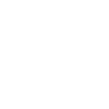
t = 0.00 s
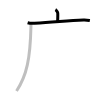
t = 2.25 s
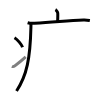
t = 4.50 s
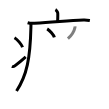
t = 6.50 s
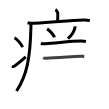
t = 8.75 s
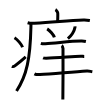
t = 11.00 s

The animated SVG that drew these frames (rendered in a browser with its animation timeline set to each time). Animation: 11 SMIL elements (animate=11); one cycle of 11.00 s.

<svg width="109px" height="109px" viewBox="0 0 px 109px" xmlns="http://www.w3.org/2000/svg" xmlns:xlink="http://www.w3.org/1999/xlink" xml:space="preserve" version="1.1"  baseProfile="full">
<path d="M55.41,9.63c0.7,0.36,2.18,2.66,2.32,3.37c0.14,0.71,0.07,3.8-0.07,8.24" style="fill:none;stroke:black;stroke-width:3;opacity:0">
  <animate attributeType="CSS" attributeName="opacity" from="0" to="1" begin="0s" dur="1s" repeatCount="0" fill="freeze" />
</path>
<path d="M27.63,22.73c1.83,0.54,5.18,0.63,7,0.54c19.01-0.91,31.94-2.52,48.85-3.23c3.04-0.13,4.87,0.26,6.39,0.53" style="fill:none;stroke:black;stroke-width:3;opacity:0">
  <animate attributeType="CSS" attributeName="opacity" from="0" to="1" begin="1s" dur="1s" repeatCount="0" fill="freeze" />
</path>
<path d="M30.99,23.5c-0.02,1.27-0.04,2.52-0.07,3.75c-0.68,30.89-4.08,48.36-14.37,63.72" style="fill:none;stroke:black;stroke-width:3;opacity:0">
  <animate attributeType="CSS" attributeName="opacity" from="0" to="1" begin="2s" dur="1s" repeatCount="0" fill="freeze" />
</path>
<path d="M14.5,37.75c2.82,1.68,7.29,6.89,8,9.5" style="fill:none;stroke:black;stroke-width:3;opacity:0">
  <animate attributeType="CSS" attributeName="opacity" from="0" to="1" begin="3s" dur="1s" repeatCount="0" fill="freeze" />
</path>
<path d="M11.92,66.25c1.32,0.74,1.73,0.53,2.89-0.37c4.69-3.65,7.4-5.97,10.94-9.12" style="fill:none;stroke:black;stroke-width:3;opacity:0">
  <animate attributeType="CSS" attributeName="opacity" from="0" to="1" begin="4s" dur="1s" repeatCount="0" fill="freeze" />
</path>
<path d="M47.15,28.86c2.55,1.5,6.58,6.15,7.22,8.48" style="fill:none;stroke:black;stroke-width:3;opacity:0">
  <animate attributeType="CSS" attributeName="opacity" from="0" to="1" begin="5s" dur="1s" repeatCount="0" fill="freeze" />
</path>
<path d="M74.98,26.39c0.02,0.29,0.04,0.75-0.04,1.16c-0.48,2.45-3.24,7.81-7.02,11.1" style="fill:none;stroke:black;stroke-width:3;opacity:0">
  <animate attributeType="CSS" attributeName="opacity" from="0" to="1" begin="6s" dur="1s" repeatCount="0" fill="freeze" />
</path>
<path d="M40.86,43.34c1.18,0.41,3.31,0.46,4.51,0.41c10.88-0.5,25.81-2.78,36.41-2.63c1.96,0.03,3.14,0.19,4.12,0.4" style="fill:none;stroke:black;stroke-width:3;opacity:0">
  <animate attributeType="CSS" attributeName="opacity" from="0" to="1" begin="7s" dur="1s" repeatCount="0" fill="freeze" />
</path>
<path d="M43.11,57.88c0.78,0.35,2.2,0.35,3,0.35c10.13-0.02,24.89-1.73,34.7-2.1c1.3-0.05,2.3,0.38,3.43,0.38" style="fill:none;stroke:black;stroke-width:3;opacity:0">
  <animate attributeType="CSS" attributeName="opacity" from="0" to="1" begin="8s" dur="1s" repeatCount="0" fill="freeze" />
</path>
<path d="M34.42,73.81c1.44,0.78,4.06,0.85,5.51,0.78C51.5,74,71.1,72,86.92,70.94c2.39-0.16,3.23,0.48,5.41,0.84" style="fill:none;stroke:black;stroke-width:3;opacity:0">
  <animate attributeType="CSS" attributeName="opacity" from="0" to="1" begin="9s" dur="1s" repeatCount="0" fill="freeze" />
</path>
<path d="M61.64,45.62c0.76,0.46,1.21,2.06,1.36,2.98c0.15,0.92,0,45.16-0.15,50.9" style="fill:none;stroke:black;stroke-width:3;opacity:0">
  <animate attributeType="CSS" attributeName="opacity" from="0" to="1" begin="10s" dur="1s" repeatCount="0" fill="freeze" />
</path>
</svg>
